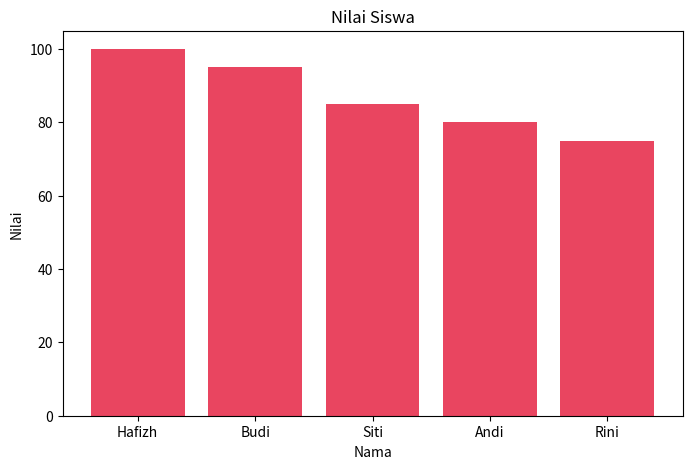
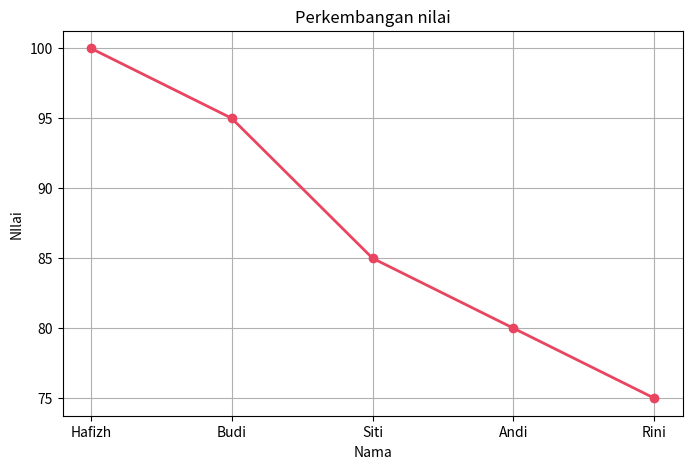
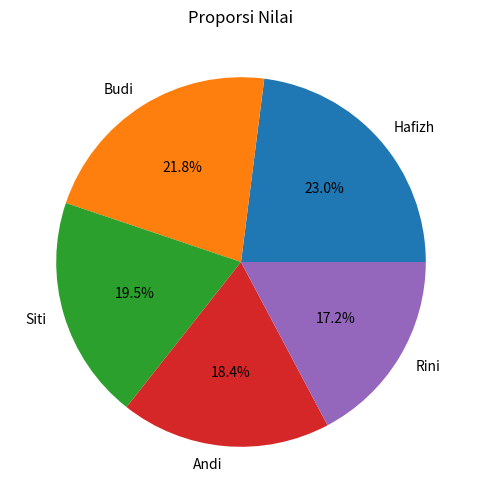

Reproduce these figures in Python, in order.
import matplotlib.pyplot as plt
import pandas as pd

data = {
    "nama": ["Hafizh", "Budi", "Siti", "Andi", "Rini"],
    "umur": [19, 20, 21, 22, 23],      
    "nilai": [100, 95, 85, 80, 75]    
}

df = pd.DataFrame(data)

print(df)
print("\n--- Info ---")
print(df.describe())

# filter data nilai diatas 80
print("\n--- Nilai di atas 80 ---")
print(df[df["nilai"] > 80])

# urutan berdasarkan nilai
print('\n--- Urutan berdasarkan nilai tertinggi ---')
print(df.sort_values("nilai", ascending=False))

# rata-rata nilai
print("\n--- rata-rata nilai ---")
print(df["nilai"].mean())



# bikin bar chart
plt.figure(figsize=(8, 5))
plt.bar(df["nama"], df["nilai"], color="#e94560")
plt.title("Nilai Siswa")
plt.xlabel("Nama")
plt.ylabel("Nilai")
plt.show()

# line chart
plt.figure(figsize=(8, 5))
plt.plot(df["nama"], df["nilai"], color="#e94560", marker="o", linewidth=2)
plt.title("Perkembangan nilai")
plt.xlabel("Nama")
plt.ylabel("NIlai")
plt.grid(True)
plt.show()

# pie chart
plt.figure(figsize=(6, 6))
plt.pie(df["nilai"], labels=df["nama"], autopct="%1.1f%%")
plt.title("Proporsi Nilai")
plt.show()
